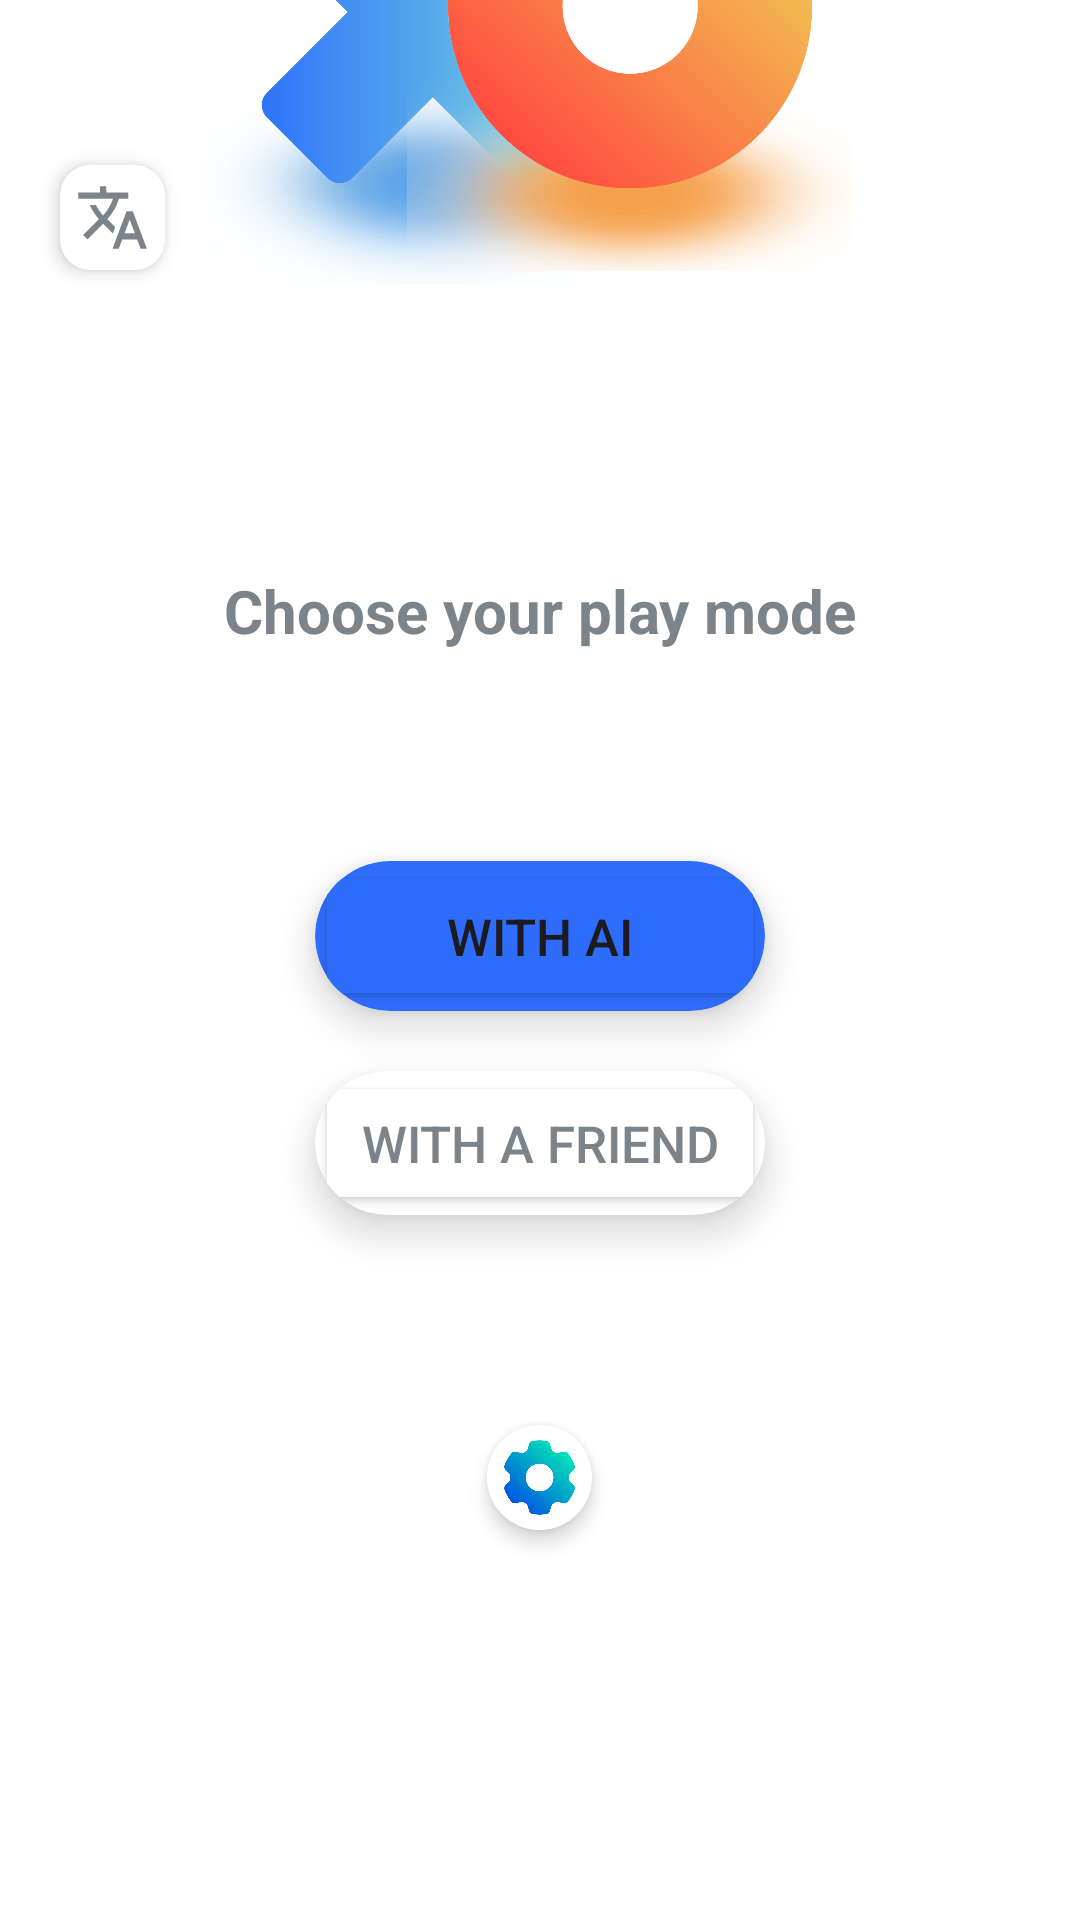

This screen was rendered from an Android layout file. Write that file and the resources it references.
<!-- AndroidManifest.xml: application theme Theme.TicTacToe -->
<!-- res/layout/activity_main.xml -->
<?xml version="1.0" encoding="utf-8"?>
<androidx.constraintlayout.widget.ConstraintLayout
    xmlns:android="http://schemas.android.com/apk/res/android"
    xmlns:app="http://schemas.android.com/apk/res-auto"
    xmlns:tools="http://schemas.android.com/tools"
    android:background="@color/white"
    android:id="@+id/main"
    android:layout_width="match_parent"
    android:layout_height="match_parent"
    tools:context=".MainActivity">

    <androidx.cardview.widget.CardView
        android:layout_width="35dp"
        android:layout_height="35dp"
        android:layout_gravity="center"
        android:layout_marginStart="20dp"
        android:layout_marginTop="55dp"
        app:cardCornerRadius="10dp"
        app:cardElevation="4dp"
        app:layout_constraintStart_toStartOf="parent"
        app:layout_constraintTop_toTopOf="parent">


        <ImageView
            android:layout_gravity="center"
            android:id="@+id/language_tv"
            android:layout_width="25dp"
            android:layout_height="25dp"
            android:src="@drawable/baseline_translate_24"
            android:textSize="17sp"
            android:textStyle="bold"
            android:gravity="center"

            />

    </androidx.cardview.widget.CardView>

    <ImageView
        android:layout_width="160dp"
        android:layout_height="160dp"
        android:layout_marginStart="65dp"
        android:layout_marginBottom="90dp"
        android:src="@drawable/xshadow_img"

        app:layout_constraintBottom_toTopOf="@+id/linearLayout3"
        app:layout_constraintLeft_toLeftOf="parent"

        />

    <ImageView
        android:layout_width="150dp"
        android:layout_height="150dp"
        android:layout_marginEnd="75dp"
        android:layout_marginBottom="100dp"
        android:src="@drawable/oshadow_img"
        app:layout_constraintBottom_toTopOf="@+id/linearLayout3"
        app:layout_constraintRight_toRightOf="parent" />

    <LinearLayout

        android:id="@+id/linearLayout3"
        android:layout_width="match_parent"
        android:layout_height="450dp"
        android:orientation="vertical"
        app:layout_constraintBottom_toBottomOf="parent"
        app:layout_constraintEnd_toEndOf="parent"
        app:layout_constraintHorizontal_bias="0.0"
        app:layout_constraintStart_toStartOf="parent">

        <TextView
            android:layout_width="match_parent"
            android:layout_height="wrap_content"
            android:text="@string/Choose_your_play_mode"
            android:textAlignment="center"
            android:textColor="@color/greyFontColor"
            android:textSize="20sp"
            android:textStyle="bold" />

        <androidx.cardview.widget.CardView
            android:layout_width="wrap_content"
            android:layout_height="wrap_content"
            android:layout_gravity="center"
            android:layout_marginTop="70dp"
            android:layout_marginBottom="20dp"
            app:cardBackgroundColor="@color/blueButtonColor"
            app:cardCornerRadius="40dp"
            app:cardElevation="8dp">

            <Button
                android:id="@+id/ai_btn_main"
                android:layout_width="150dp"
                android:layout_height="50dp"
                android:layout_gravity="center_horizontal"
                android:backgroundTint="@color/blueButtonColor"
                android:gravity="center"
                android:text="@string/With_AI"

                android:textSize="17sp" />
        </androidx.cardview.widget.CardView>


        <androidx.cardview.widget.CardView
            android:layout_width="wrap_content"
            android:layout_height="wrap_content"
            android:layout_gravity="center"
            app:cardBackgroundColor="@color/white"
            app:cardCornerRadius="40dp"
            app:cardElevation="8dp">

            <Button
                android:id="@+id/friend_btn_main"
                android:layout_width="150dp"
                android:layout_height="wrap_content"
                android:layout_gravity="center_horizontal"
                android:backgroundTint="@color/white"
                android:gravity="center"
                android:text="@string/With_a_friend"
                android:textColor="@color/greyFontColor"

                android:textSize="17sp" />
        </androidx.cardview.widget.CardView>

        <androidx.cardview.widget.CardView xmlns:android="http://schemas.android.com/apk/res/android"
            xmlns:app="http://schemas.android.com/apk/res-auto"
            android:layout_width="wrap_content"
            android:layout_height="wrap_content"
            android:layout_gravity="center"
            android:layout_marginTop="70dp"
            app:cardCornerRadius="40dp"

            app:cardElevation="4dp">

            <ImageView
                android:id="@+id/setting_img"
                android:layout_width="35dp"
                android:layout_height="35dp"
                android:layout_gravity="center_horizontal"
                android:background="@color/white"
                android:padding="5dp"
                android:src="@drawable/setting"
                />

        </androidx.cardview.widget.CardView>


    </LinearLayout>


</androidx.constraintlayout.widget.ConstraintLayout>
<!-- resources referenced by this layout -->
<resources>
  <color name="blueButtonColor">#2e6cfb</color>
  <color name="greyFontColor">#7c848b</color>
  <color name="white">#FFFFFFFF</color>
  <!-- drawable baseline_translate_24 (drawable) -->
  <vector xmlns:android="http://schemas.android.com/apk/res/android" android:height="24dp" android:tint="#7C848B" android:viewportHeight="24" android:viewportWidth="24" android:width="24dp">
        
      <path android:fillColor="@android:color/white" android:pathData="M12.87,15.07l-2.54,-2.51 0.03,-0.03c1.74,-1.94 2.98,-4.17 3.71,-6.53L17,6L17,4h-7L10,2L8,2v2L1,4v1.99h11.17C11.5,7.92 10.44,9.75 9,11.35 8.07,10.32 7.3,9.19 6.69,8h-2c0.73,1.63 1.73,3.17 2.98,4.56l-5.09,5.02L4,19l5,-5 3.11,3.11 0.76,-2.04zM18.5,10h-2L12,22h2l1.12,-3h4.75L21,22h2l-4.5,-12zM15.88,17l1.62,-4.33L19.12,17h-3.24z"/>
      
  </vector>
  <!-- drawable oshadow_img: png bitmap (drawable, 484668 bytes) -->
  <!-- drawable setting: png bitmap (drawable-nodpi, 50479 bytes) -->
  <!-- drawable xshadow_img: png bitmap (drawable, 557989 bytes) -->
  <string name="Choose_your_play_mode">Choose your play mode</string>
  <string name="With_AI">With AI </string>
  <string name="With_a_friend">With a friend</string>
  <style name="Theme.TicTacToe" parent="Base.Theme.TicTacToe" />
  <style name="Base.Theme.TicTacToe" parent="Theme.Material3.DayNight.NoActionBar">
          
          
      </style>
</resources>
